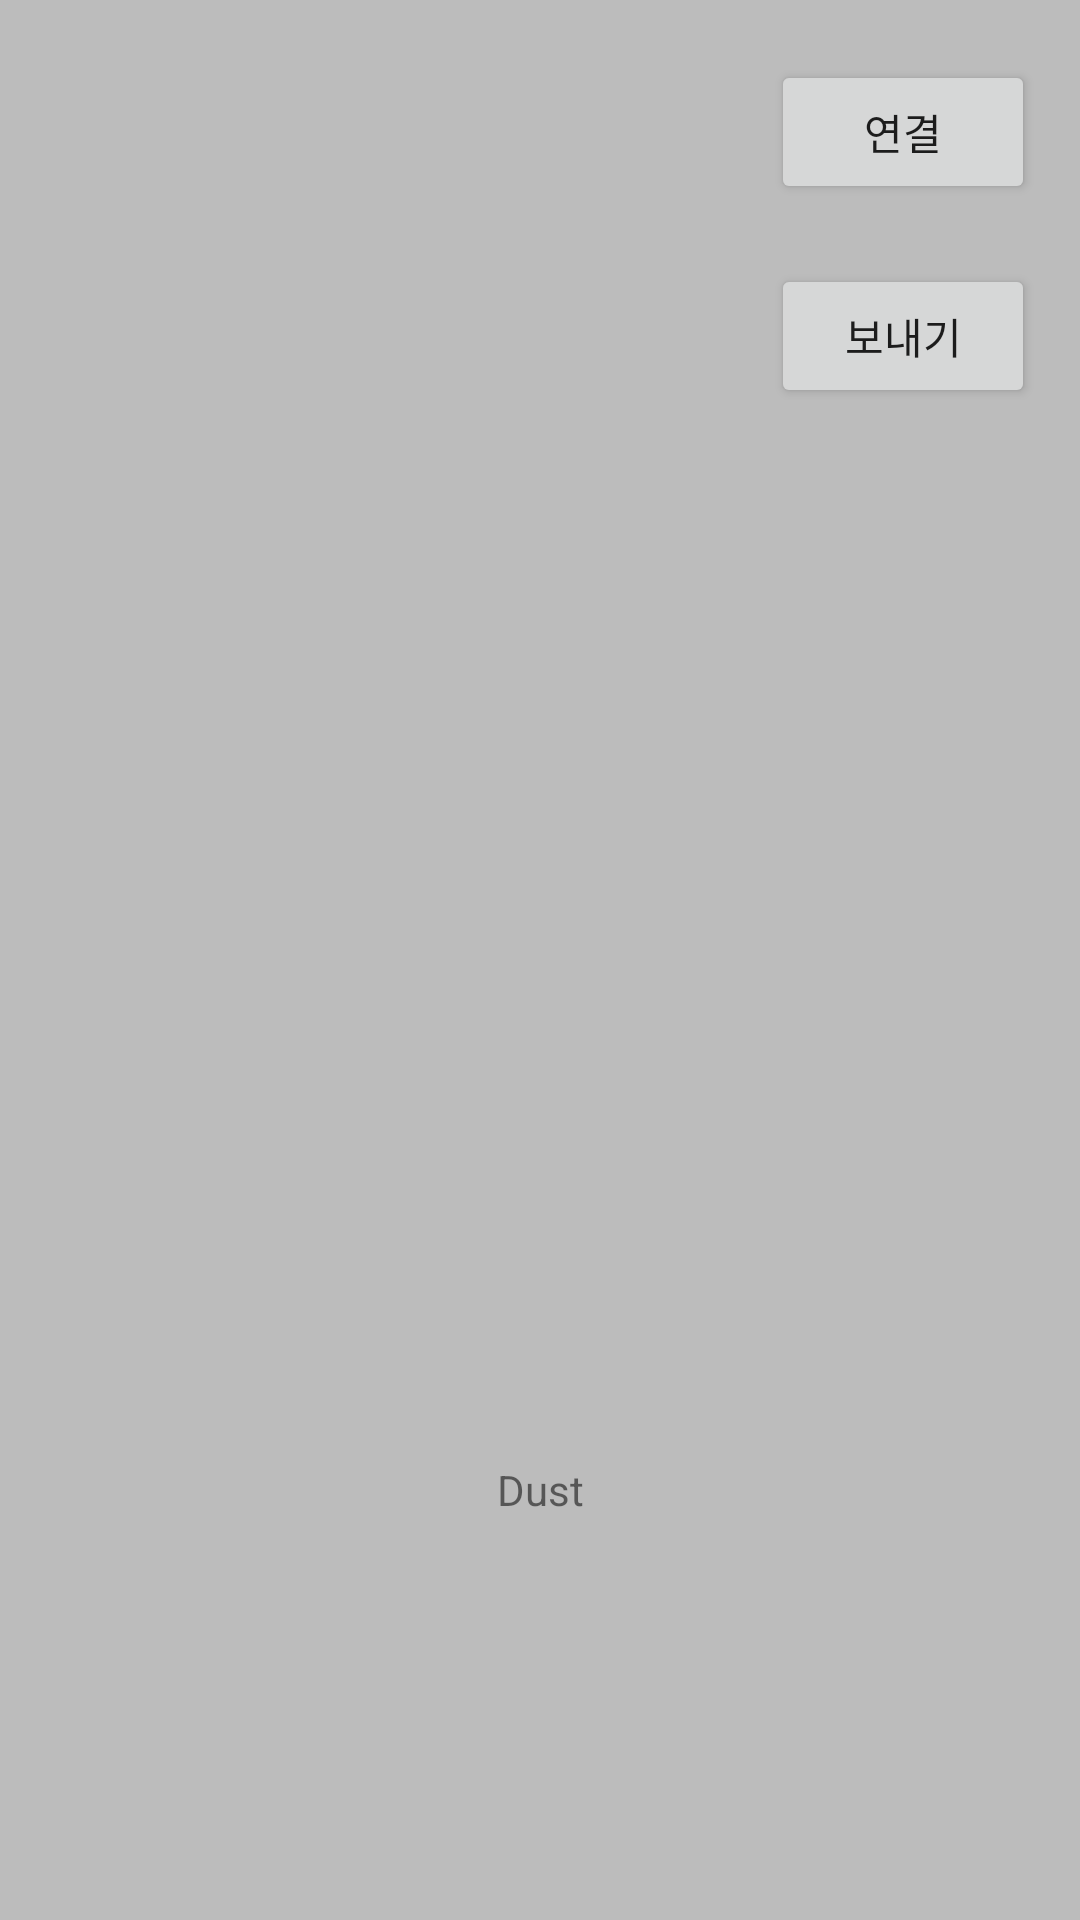

Android layout source for this screen:
<!-- AndroidManifest.xml: activity theme AppTheme.NoActionBar -->
<!-- res/layout/activity_main.xml -->
<?xml version="1.0" encoding="utf-8"?>
<android.support.design.widget.CoordinatorLayout xmlns:android="http://schemas.android.com/apk/res/android"
    xmlns:app="http://schemas.android.com/apk/res-auto"
    xmlns:tools="http://schemas.android.com/tools"
    android:layout_width="match_parent"
    android:layout_height="match_parent"
    android:background="@color/bg"
    tools:context=".MainActivity">

    <include layout="@layout/content_main" />

</android.support.design.widget.CoordinatorLayout>
<!-- res/layout/content_main.xml (included above) -->
<?xml version="1.0" encoding="utf-8"?>
<android.support.constraint.ConstraintLayout xmlns:android="http://schemas.android.com/apk/res/android"
    xmlns:app="http://schemas.android.com/apk/res-auto"
    xmlns:tools="http://schemas.android.com/tools"
    android:layout_width="match_parent"

    android:layout_height="match_parent"

    android:orientation="vertical">


    <TextView
        android:id="@+id/textView_dust"
        android:layout_width="wrap_content"
        android:layout_height="wrap_content"
        android:layout_marginBottom="134dp"
        android:text="Dust"
        app:layout_constraintBottom_toBottomOf="parent"
        app:layout_constraintEnd_toEndOf="parent"
        app:layout_constraintStart_toStartOf="parent" />

    <Button
        android:id="@+id/btnConnect"
        android:layout_width="wrap_content"
        android:layout_height="wrap_content"
        android:text="연결"
        app:layout_constraintBottom_toBottomOf="parent"
        app:layout_constraintHorizontal_bias="0.945"
        app:layout_constraintLeft_toLeftOf="parent"
        app:layout_constraintRight_toRightOf="parent"
        app:layout_constraintTop_toTopOf="parent"
        app:layout_constraintVertical_bias="0.034" />

    <Button
        android:id="@+id/btnSend"
        android:layout_width="wrap_content"
        android:layout_height="wrap_content"
        android:layout_marginTop="20dp"
        android:text="보내기"
        app:layout_constraintHorizontal_bias="0.945"
        app:layout_constraintLeft_toLeftOf="parent"
        app:layout_constraintRight_toRightOf="parent"
        app:layout_constraintTop_toBottomOf="@+id/btnConnect" />



</android.support.constraint.ConstraintLayout>
<!-- resources referenced by this layout -->
<resources>
  <color name="bg">#bcbcbc</color>
  <style name="AppTheme.NoActionBar">
          <item name="windowActionBar">false</item>
          <item name="windowNoTitle">true</item>
      </style>
</resources>
